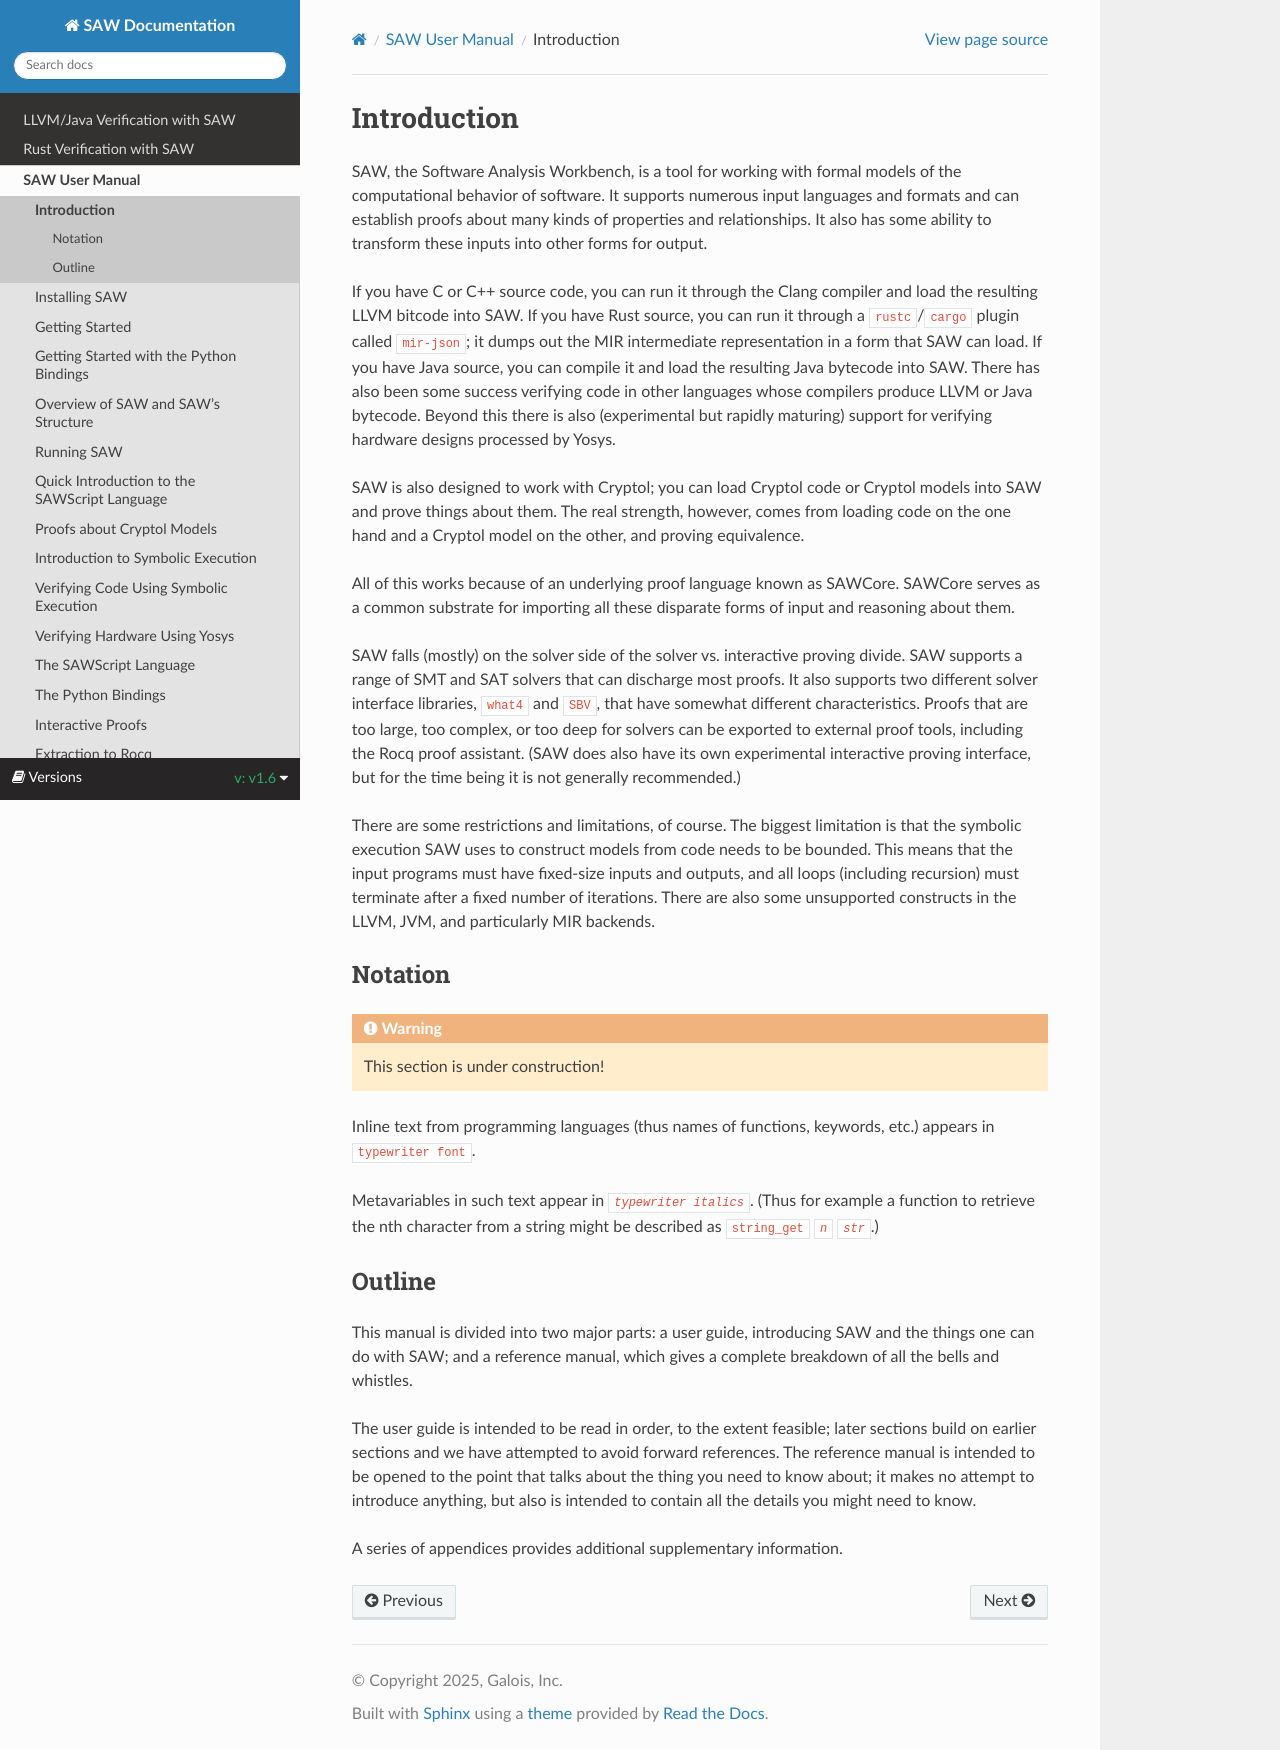

repository: GaloisInc/saw-script · page: 1.6/saw-user-manual/introduction.html · generator: sphinx

# Introduction

SAW, the Software Analysis Workbench, is a tool for working with
formal models of the computational behavior of software.
It supports numerous input languages and formats and can establish
proofs about many kinds of properties and relationships.
It also has some ability to transform these inputs into other forms
for output.

If you have C or C++ source code, you can run it through the Clang
compiler and load the resulting LLVM bitcode into SAW.
If you have Rust source, you can run it through a `rustc`/`cargo`
plugin called `mir-json`; it dumps out the MIR intermediate
representation in a form that SAW can load.
If you have Java source, you can compile it and load the resulting
Java bytecode into SAW.
There has also been some success verifying code in other languages
whose compilers produce LLVM or Java bytecode.
Beyond this there is also (experimental but rapidly maturing) support
for verifying hardware designs processed by Yosys.

SAW is also designed to work with Cryptol; you can load Cryptol code
or Cryptol models into SAW and prove things about them.
The real strength, however, comes from loading code on the one hand
and a Cryptol model on the other, and proving equivalence.

All of this works because of an underlying proof language known as
SAWCore.
SAWCore serves as a common substrate for importing all these disparate
forms of input and reasoning about them.

SAW falls (mostly) on the solver side of the solver vs. interactive
proving divide.
SAW supports a range of SMT and SAT solvers that can discharge most
proofs.
It also supports two different solver interface libraries, `what4` and
`SBV`, that have somewhat different characteristics.
Proofs that are too large, too complex, or too deep for solvers can be
exported to external proof tools, including the Rocq proof assistant.
(SAW does also have its own experimental interactive proving
interface, but for the time being it is not generally recommended.)

There are some restrictions and limitations, of course.
The biggest limitation is that the symbolic execution SAW uses to
construct models from code needs to be bounded.
This means that the input programs must have fixed-size inputs and
outputs, and all loops (including recursion) must terminate after a
fixed number of iterations.
There are also some unsupported constructs in the LLVM, JVM, and
particularly MIR backends.
<!--
   XXX: we should have a forward reference to where these are listed,
   but there doesn't seem to be any one place they're documented, if
   they're documented at all.

   See [...](#...) for the full details.
-->


## Notation

:::{warning}
This section is under construction!
:::

Inline text from programming languages (thus names of functions,
keywords, etc.)  appears in `typewriter font`.

Metavariables in such text appear in _`typewriter italics`_.
(Thus for example a function to retrieve the nth character from a string
might be described as `string_get` _`n`_ _`str`_.)

<!--
   Beware: _`n`_ works but `_n_` does not. Go figure.
-->


## Outline

This manual is divided into two major parts: a user guide, introducing
SAW and the things one can do with SAW; and a reference manual, which
gives a complete breakdown of all the bells and whistles.

The user guide is intended to be read in order, to the extent
feasible; later sections build on earlier sections and we have
attempted to avoid forward references.
The reference manual is intended to be opened to the point that talks
about the thing you need to know about; it makes no attempt to
introduce anything, but also is intended to contain all the details
you might need to know.

A series of appendices provides additional supplementary information.
